pico-8 play session: hold → + tap 🅾, after a click and taps of 🅾, ❎, 🅾+❎, 🅾 in the second before t = 0

[t = 1 s] hold → ~1s, tap 🅾 ~2×
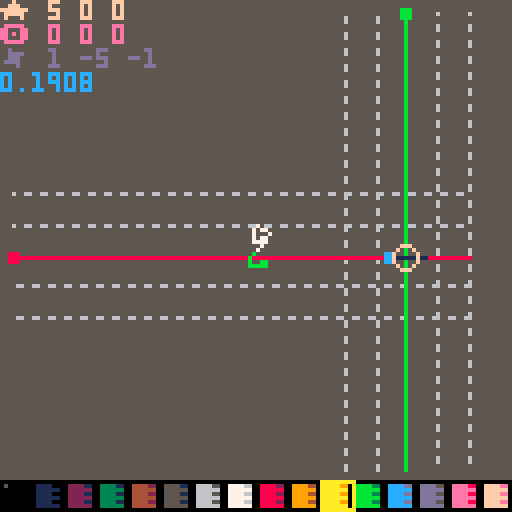
[t = 2 s] hold → ~2s, tap 🅾 ~4×
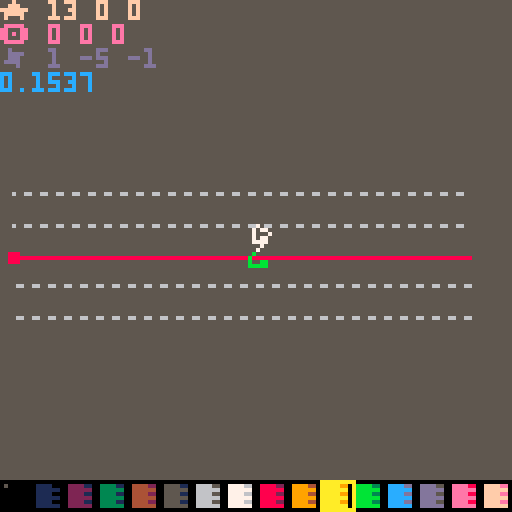
[t = 4 s] hold → ~4s, tap 🅾 ~7×
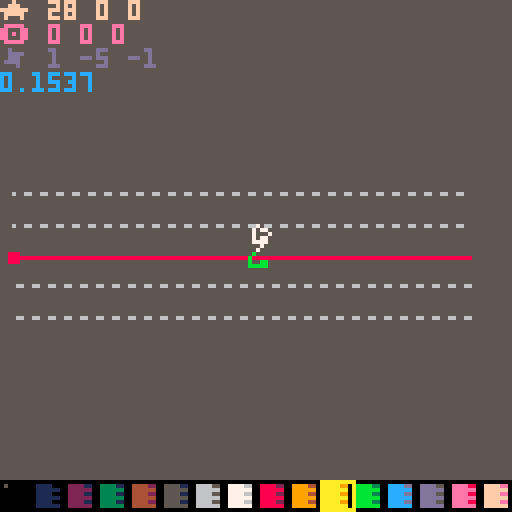
[t = 6 s] hold → ~6s, tap 🅾 ~10×
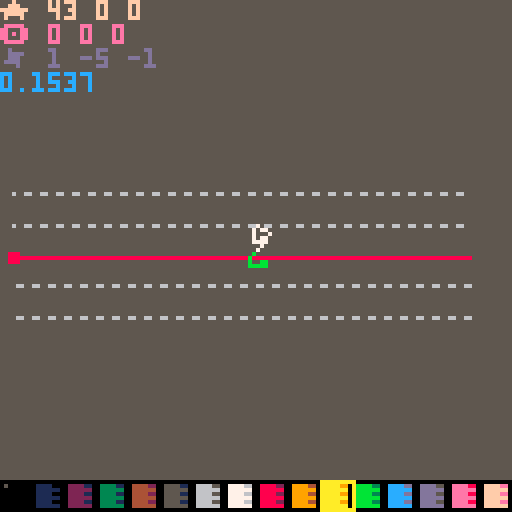

pico-8 cartridge
version 22
__lua__
--utils

function tonorm(s)
if tonum(s) then return tonum(s)
elseif s=='true' then return true
elseif s=='false' then return false
elseif s=='nil' then return nil
end
return s
end

function todeg(p)
return tonum('0x'..p)
end
function tohex(p,n)
local x,y=''
p=tonum(p)
repeat
y=band(p,0xf)
x=sub('0123456789abcdef',y+1,y+1)..x
p=lshr(p-y,4)
until p==0
return join(tablefill(0,(n or 0)-#x),'')..x
end
function pack(h,l,b)
return bor(shl(tonum(h),b),tonum(l))
end
function unpack(v)
return {lshr(band(v,0xff00),8),band(v,0xff)}
end

function replace(s,f,r)
local a=''
while #s>0 do
local t=sub(s,1,#f)
a=a..(t~=f and sub(s,1,1) or r or '')
s=sub(s,t==f and 1+#f or 2)
end
return a
end

function htbl(ht,ri)
local t,c,k,rt,p={},0,''

ri=ri or 0
ht=replace(ht,"\n")
while #ht>0 do
p,ht=sub(ht,1,1),sub(ht,2)
 if p=='{' or p=='=' then
  rt,ht=htbl(ht,ri+1)
  if rt then
	  if p=='=' then
	   t[k]=rt[1]
	  else
	   if #k>0 then
	    t[k]=rt
	   else
	    add(t,rt)
	   end
	  end
  end
  k=''
 elseif p=='}' or p==';' or p==')' then
  if #k>0 then
   add(t,tonorm(k))
  end
  k=''
  return t,ht
 elseif p==' ' then
  if #k>0 then add(t,tonorm(k)) end
  k=''
 else
  k=k..p
 end
end
if #k>0 then
add(t,tonorm(k))
end
return t
end


function mkrect(p)
return rectf.new(istable(p) and p or split(p))
end
rectf={}
mkrs=htbl'x y w h ex ey r p'
hovk=htbl'{x y}{x ey}{ex y}{ex ey}'
function rfmt(p)
for i,v in pairs(p) do
p[i]=tonum(v)
end
local x,y,w,h=spread(p)
return comb(mkrs,cat(p,{x+w-1,y+h-1,w/2,p}))
end
rectf.new=function(p)

local o=rfmt(p)
cat(o,{
cont=function(x,y)
if y then
return inrng(x,o.x,o.ex) and inrng(y,o.y,o.ey)
else
return o.cont(x.x,x.y) and o.cont(x.ex,x.ey)
end
end
,hover=function(r,p)
local h
for i,v in pairs(hovk) do
h=h or o.cont(r[v[1]],r[v[2]])
end
return h or p==nil and r.hover(o,true)
end

,ud=function(p,y,w,h)
if type(p)=='string' then
p,y,w,h=spread(split(p))
end
p={p or o.x,y or o.y,w or o.w,h or o.h}
cat(o,rfmt(p))
return o
end

,rs=function(col,f)
local c=o.cam
f=(f or rect)(o.x-c.x,o.y-c.y,o.ex-c.x,o.ey-c.y,col)
return o
end
,rf=function(col)
return o.rs(col,rectfill)
end
,cs=function(col,f)
(f or circ)(o.x+o.r-o.cam.x,o.y+o.r-o.cam.y,o.w/2,col)
return o
end
,cf=function(col)
return o.cs(col,circfill)
end
,cam=htbl'x=0;y=0;'
})

return o
end

function toc(v,p)
return flr(v/(p or 8))
end

function join(s,d,dd)
local a=''
for i,v in pairs(s) do
a=a..v..d
end
return sub(a,1,#a-#d)
end

function split(str,d,dd)
local a,c,s,tk={},0,'',''
if dd then str=split(str,dd) end
while #str>0 do
 if dd then
  add(a,split(str[1],d))
  del(str,str[1])
 else
  s=sub(str,1,1)
  str=sub(str,2)
  if s==(d or ' ') then
   add(a,tk)
   tk=''
  else
   tk=tk..s
  end
 end
end
add(a,tk~='' and tk or nil)
return a
end

function btd(b,n)
local d={}
n=n or 2
for i=1,#b,n do
add(d,todeg(sub(b,i,i+n-1)))
end
return d
end

function slice(r,f,t)
local v={}
for i=f,t or #r do
add(v,r[i])
end
return v
end


function cat(f,s)
for k,v in pairs(s) do
if tonum(k) then
add(f,v)
else
f[k]=v
end
end
return f
end

function comb(k,v)
local a={}
for i=1,#k do
 a[k[i]]=v[i]
end
return a
end

function tablefill(v,n,...)
local t,r={},...
if r and r>0 then
n,r=r,n
end

local p=istable(v) and #v==0
for i=0,n-1 do
t[i]=p and {} or (r and tablefill(v,...) or v)
end
return t
end

function ecxy(p,f)
p=mkrect(p)
for y=p.y,p.ey do
for x=p.x,p.ex do
f(x,y,p)
end
end
end

function outline(t,a)
local i,j,k,l=spread(split(a))
ecxy('-1 -1 3 3',function(x,y)
?t,x+i,y+j,l
end)
?t,i,j,k
end

function tmap(t,f)
for i,v in pairs(t) do
local c=f(v,i)
t[i]=c or t[i]
end
return t
end

function eachpal(f,t)
for i=1,#f-1 do
local s=istable(t) and t[i] or todeg(sub(t,i,i))
local d=s>0 and pal or palt
d(todeg(sub(f,i,i)),s)
end
end

function istable(p)
return type(p)=='table'
end

function inrng(c,l,h)
return mid(c,l,h)==c
end
function amid(c,a)
return mid(c,a,-a)
end

function bmch(b,m,l)
b=band(b,m)
return l and b~=0 or b==m
end

function spread(t,n)
n=n or 1
if t[n]~=nil then
return t[n],spread(t,n+1)
end
end

-->8
--scenes
caller,scorder={},{}
scorder.new=function(fn,d,p)
local o={}
cat(o,comb(split'nm dur prm rate',{
fn
,tonum(d)
,p
,function(d,r)
local f,t=spread(d)
r=r or o.dur
return (t-f)/r*(o.cnt%r)+f
end
}))
cat(o,htbl'cnt=0;rm=false;')
return o
end

scenes={}
scenes.new=function(key)
local o={}
cat(o,{
ps=function(fn,d,p)
return add(o.ords,scorder.new(fn,d,p))
end
,st=function(fn,d,p)
o.cl()
return o.ps(fn,d,p)
end
,rm=function(s)
s=s and o.fi(s) or not s and o.cu()
if s then
del(o.ords,s).rm=true
end
return s
end
,cl=function()
 local s={}
 while o.ords[1] do
 add(s,o.rm())
 end
 return s
end
,fi=function(key)
 for v in all(o.ords) do
  if v.nm==key or key==v then 
return v end
 end
end
,cu=function()
return o.ords[1]
end
,sh=function()
local v=o.cu()
return del(o.ords,v)
end
,us=function(s,d,p)
p=scorder.new(s,d,p)
o.ords=cat({p},o.ords)
return p
end
,tra=function()
local c=o.cu()
if c then
local n=c.cnt
c.fst,c.lst=n==0,n>=(c.dur-1)
local r=c.rm or c.nm and caller[c.nm] and caller[c.nm](c)
c.cnt=n<=32000 and n+1 or 1
if r or inrng(c.dur,1,c.cnt) then
o.rm(c)
end
end
end
})
cat(o,htbl('ords{}nm='..key..';'))

return o
end

scal={}
function mkscenes(keys)
local o=add(scal,{})
return o,tmap(istable(keys) and keys or {keys},function(v)
o[v]=scenes.new(v)
end)
end

function scenesbat(b,p)
local res={}
tmap(split(b,' ',"\n"),function(v,i)
tmap(scal,function(o,k)
 local s,m,f,d=spread(v)
 if o[s] then
 	add(res,o[s][m](f,d,p or {}))
 end
end)
end)
return res
end
-->8
dbg_str={}
isdebug=false
function dbg(str)
add(dbg_str,str)
end

function dbg_print()
dbg_each(dbg_str,0)
dbg_str={}
end

function dbg_each(tbl)
local c=0
tmap(tbl,function(str,i)
	if istable(str) then	dbg_each(str)
	else
 	?str,0,(i-1)*6,15-(c%16)
//		p=p+#(tostr(str)..'')+1
		c+=1
	end
end)
//return p
end

vdmpl={}
function vdmp(v,x)
local tstr=htbl([[
number=#;string=$;boolean=%;function=*;nil=!;
]])
tstr.table='{'
local p,s=true,''
if x==nil then x=0 color(6) cls()
else
s=join(tablefill(' ',x),'')
end
v=istable(v) and v or {v}
for i,str in pairs(v) do
	if istable(str) then
	 add(vdmpl,s..i..tstr[type(str)])
		vdmp(str,x+1)
	 add(vdmpl,s..'}')
 p=true
	else
		if p then
		add(vdmpl,s)
		end
 vdmpl[#vdmpl]=vdmpl[#vdmpl]..tstr[type(str)]..':'..tostr(str)..' '
	p=false
	end
end
if x==0 then

--?join(vdmpl,"\n")
tmap(vdmpl,function(v)
?v 
end)
stop()
end
end


-->8
--pelogen lowpoly editor
--@shiftalow/bitchunk
--ver 0.2.2
function _init()
menuitem(1,'play',function(v,i)

scenesbat[[
d st sc_d 0
k st sc_k 0
]]
end)
menuitem(2,'load',function(v,i)
scenesbat([[
d st spr_d 0
k st load_k 0
m cl
]],{t='exit form load: x',p='32 1 3 7'})
end)
menuitem(3,'save',function()
scenesbat([[
d st spr_d 0
k st save_k 0
m cl
]],{t='exit form save: x',p='32 1 13 7'})
end)
menuitem(4,'export',function(v,i)
scenesbat([[
d st spr_d 0
k st exp_k 0
m cl
]],{t='exit form export: x',p='32 1 8 7'})
end)

menuitem(5,'copy-code',function(v,i)
exportcode()
end)

btnc,btns,btrg,butrg=tablefill(0,8),{},{},{}
upsc,upscs=mkscenes(split'm k')
drsc,drscs=mkscenes(split'e d')

zoom=1
scale=1/zoom
arad=atan2(1/3,1)

vdist=4
prsp=4
xyz=htbl[[x y z]]
rada=htbl[[{1 0 0}{0 1 0}{0 0 1}]]
vfilti=1
vfiltp=htbl[[0x7 0x1 0x2 0x4]]
vfilt=vfiltp[1]
--eface=true

sizc=htbl[[15=3; 6=1; 1=0; 0=-1; 10=1;]]
kmap=htbl[[{-1 0} {1 0} {0 -1} {0 1}]]
wasd=htbl[[a d w s]]
view=mkrect[[64 64 128 128]]
viewb=mkrect[[64 64 128 128]]
rview=mkrect[[0 0 128 128]]
opos=mkrect[[0 0 0 0]]
orot=mkrect[[0 0 0 0]]
oang=mkrect[[0 0 0 0]]
oscl=mkrect[[64 64 1 1]]
lpos=mkrect[[1 -5 0 0]]
lpos.z=-1
view.z=64
viewb.z=64

plgn_load({23})
btmr=vtxs
vtxs={}

genab=htbl[[x=true;y=true;z=true;]]
gedef=htbl[[x=false;y=false;z=false;]]

rfpt={}
rfp=tmap(split('8 9 10 11 12 13 14 15'),function(i)
local f=0
ecxy('0 0 4 4',function(x,y)
f+=shl(sget(x+i%16*8,y+toc(i%16,16)*8)~=0 and 1 or 0,12-y*4+3-x)
end)
add(rfpt,f+0.8)
return f
end)

spid=0
cvtxs={}
cvtx=0
vtxs={}
vtxsb={}
vcol=10
bgcol=5
opos.z=0
oposb=cat({},opos)
orot.z=0
orotb=cat({},orot)
oang.z=0
rview.z=0
ldps=3
vtxsl=1
vtxslb=1
vtxsll=0
vtxslf=1
dblwait=0

rothlf=32
rotful=64
scsize=128

tliw=0

--ffnc=rectfill
textured=nil
txrx=16
txry=0

floor=1

mo=getmouse()
dragstart(opos,1)
dragstart(view,1)
dragstart(orot,1)
dragstart(lpos,1)


local obj={}
obj.rt=orot
obj.vt=vtxs

--clickp={}
--ecxy('-8 0 16 1',function(z)
--ecxy('-8 -8 16 16',function(x,y)
--add(clickp,{x,y,z})
--end)
--end)

cpals=0
cpalid=16
--cpalid=17
function lpal_i(i)
palx=i%16*8
paly=flr(i/16)*8
lpal=tablefill(0,16)
ecxy('0 0 2 1',function(c,r)
ecxy('0 0 4 8',function(x,y)
lpal[y+c*8]+=shl(sget(x+c*4+palx,y+paly),12-x*4)
end)
end)
end
lpal_i(cpalid)

scenesbat[[
d st def_d 0
k st edt_k 0
m st def_k 0
]]

cubr=tablefill(6,3,3,3)

tmap(htbl[[
{{0 0 0}{0 0 0}{0 0 0}}
{{0 0 0}{0 15 0}{0 0 0}}
{{0 0 0}{0 0 0}{0 0 0}}
]],function(v,z)
tmap(v,function(v,y)
tmap(v,function(v,x)
cubr[z-1][y-1][x-1]=v
end)
end)
end)

--0:1
--1:
caller={
def_d=function(o)
if not inrng(mo.x,8,120) or not inrng(mo.y,8,104) or xtzr or ytzr then
cls(lshr(lpal[bgcol],12))
clip(8,8,112,104)
rectfill(0,0,127,127,bgcol)
clip()
else
cls(bgcol)
end
local p=0

rectfill(64,64,64,64,7)
rfp,rfpt=rfpt,rfp
pal(0,lshr(lpal[bgcol],12))
textured=floor==2
objdraw({vt=btmr})
textured=false
rfpt,rfp=rfp,rfpt
pal()

local msk=0xffff
local qv=vradq({orot.x,orot.y,orot.z},1/128)
--local qv=vradq({rview.x,rview.y,rview.z,orot.x,orot.y,orot.z},1/128)
local zr=8*64+prsp
local wz=view.z+prsp
--local zr=64/wz
//(8*64+prsp)/(view.z-z+prsp)*y+view.y
--**draw glid**
fillp(0xcc33.8)
--clickp={x={},y={},z={}}

local c=genab.z and 13 or 6
if genab.x then
for i=max(opos.y-2,-8),min(opos.y+2,7) do
--local zr=(8*64+prsp)/(view.z-0+prsp)
local x=0
--local y=genab.z and zr/(view.z-opos.y+prsp) or zr/(view.z-i)
--local z=genab.z and zr/(view.z-i-opos.y+opos.z) or opos.z*8*zr
--local y=genab.z and opos.y*8*zr or i*8*zr
local y=genab.z and opos.y or i
local z=genab.z and i-opos.y+opos.z or opos.z
line3(7+x,y,z,-8+x,y,z,qv,c)
--local q,x1,y1,z1=rots(7+x,y,z,qx,qy,qz)
--local q,x2,y2,z2=rots(-8+x,y,z,qx,qy,qz)
--local z1=zr/(wz-z1)
--local z2=zr/(wz-z2)
--line(x1*z1+view.x,y1*z1+view.y,x2*z2+view.x,y2*z2+view.y,c)
end
end
if genab.y then
for i=max(opos.x-2,-8),min(opos.x+2,7) do
--local x=genab.z and opos.x*8*zr or i*8*zr
--local y=0
--local z=genab.z and (i-opos.x+opos.z)*8*zr or opos.z*8*zr
local x=genab.z and opos.x or i
local y=0
local z=genab.z and i-opos.x+opos.z or opos.z
line3(x,7+y,z,x,-8+y,z,qv,c)

--local q,x1,y1,z1=rots(x,7+y,z,qx,qy,qz)
--local q,x2,y2,z2=rots(x,-8+y,z,qx,qy,qz)
--local z1=zr/(wz-z1)
--local z2=zr/(wz-z2)
--line(x1*z1+view.x,y1*z1+view.y,x2*z2+view.x,y2*z2+view.y,c)
--line(x1+view.x,y1+view.y,x2+view.x,y2+view.y,c)
end
end
if genab.z then
local st=genab.x and opos.x or opos.y
for i=max(st-2,-8),min(st+2,7) do
--local x=genab.x and i*8*zr or opos.x*8*zr
--local y=genab.y and i*8*zr or opos.y*8*zr
--local z=genab.x and 0 or 0
local x=genab.x and i or opos.x
local y=genab.y and i or opos.y
local z=genab.x and 0 or 0
--local q,x1,y1,z1=rots(x,y,7+z,qx,qy,qz)
--local q,x2,y2,z2=rots(x,y,-8+z,qx,qy,qz)
--local z1=zr/(wz-z1)
--local z2=zr/(wz-z2)
--line(x1*z1+view.x,y1*z1+view.y,x2*z2+view.x,y2*z2+view.y,c)
line3(x,y,7+z,x,y,-8+z,qv,c)
end
end

fillp(not genab.x and msk)
--local q,x1,y1,z1=rots(56*zr,opos.y*8*zr,opos.z*8*zr,qx,qy,qz)
--local q,x2,y2,z2=rots(-64*zr,opos.y*8*zr,opos.z*8*zr,qx,qy,qz)
--line(x1+view.x,y1+view.y,x2+view.x,y2+view.y,0x28)
local l1={line3(7,opos.y,opos.z,-8,opos.y,opos.z,qv,0x28)}
--rectfill(x2-1,y2-1,x2+1,y2+1,0x28)

--local q,x1,y1,z=rots(opos.x*8*zr,56*zr,opos.z*8*zr,qx,qy,qz)
--local q,x2,y2,z=rots(opos.x*8*zr,-64*zr,opos.z*8*zr,qx,qy,qz)
fillp(not genab.y and msk)
--line(x1+view.x,y1+view.y,x2+view.x,y2+view.y,0x3b)
local l2={line3(opos.x,7,opos.z,opos.x,-8,opos.z,qv,0x3b)}
--rectfill(x2-1,y2-1,x2+1,y2+1,0x3b)

fillp(not genab.z and msk)
--local q,x1,y1,z=rots(opos.x*8*zr,opos.y*8*zr,56*zr,qx,qy,qz)
--local q,x2,y2,z=rots(opos.x*8*zr,opos.y*8*zr,-64*zr,qx,qy,qz)
--line(x1+view.x,y1+view.y,x2+view.x,y2+view.y,0x1c)
local l3={line3(opos.x,opos.y,7,opos.x,opos.y,-8,qv,0x1c)}
--rectfill(x2-1,y2-1,x2+1,y2+1,0x1c)
fillp()


fillp()
--local q,x1,y1,z1=rots(lpos.x*zr,lpos.y*zr,lpos.z*zr,qx,qy,qz)
--local q,x1,y1,z1=vrolq({0,-lpos.x/8,-lpos.y/8,-lpos.z/8},qv)
local x1,y1,z1=lpos.x+64,lpos.y+64,lpos.z

--**line draw mode*
local vs,vt=objdraw({vt=vtxs})
local vs=bmch(vfilt,1) and cat({{x1,y1,z1,7},l1,l2,l3},vs) or {}
--local vt=cat({{lpos.x,lpos.y,lpos.z,7},l1,l2,l3},objdraw(obj))
--quicksort(vt,1,#vt)
cvtxs={}
cvtx=0

tmap(vs,function(v,i)
--local pfnc=inrng(v.i,vtxsl,vtxslf) and circfill or circ

--v[1]=v[1]*8*zr+view.x
--v[2]=v[2]*8*zr+view.y
--if inrng(v.i,vtxsl,vtxslf)  then

local z1=zr/(view.z-v[3]+prsp)
local x1,y1=v[1]*z1+view.x,v[2]*z1+view.y
if v.i then
--**vertex draw**
--if inrng(mo.x,v[1]-2,v[1]+2) and inrng(mo.y,v[2]-2,v[2]+2) then
if inrng(mo.x,x1-2,x1+2) and inrng(mo.y,y1-2,y1+2) then
cvtx=v.i
spid=5
end

fillp()
add(cvtxs,v)
if inrng(v.i,vtxsl,vtxsl+vtxsll) then
circfill(x1,y1,2,v.i==vtxsl and v[4] or 11)
end
if v.i==#vtxs and #vtxs>1 then
local p=vt[v.i-1]
local z2=zr/(view.z-p[3]+prsp)
line(x1,y1,p[1]*z2+view.x,p[2]*z2+view.y,
(v.i<3 or v.i%2==0) and 11 or 12)
end
circ(x1,y1,2,v.t and 12 or v[4])

elseif v[4]==7 then
fillp(0xebeb.8)
line(v[1],v[2],64,64,0x7)
--line(x1,y1,64,64,0x7)
--spr(4,x1-3,y1-3)
--sspr(32,0,8,8,x1-3,y1-3,z1,z1)
sspr(32,0,8,8,v[1]-3,v[2]-3,z1,z1)
fillp()
else
rectfill(v[1]-1,v[2]-1,v[1]+1,v[2]+1,v[4])

end
--pre=v
end)

v=cubr
pfnc=circ
--local q,x1,y1,z1=vrolq({lpos.x/8,lpos.y/8,lpos.z/8},qx,qy,qz)
--local z1=zr/(view.z-z1+prsp)
--spr(4,x1*z1+view.x-3,y1*z1+view.y-3)

local q,vx,vy,vz=vrolq({0,opos.x,opos.y,opos.z},qv)
local z1=zr/(view.z-vz+prsp)
circ(vx*z1+view.x,vy*z1+view.y,3,15)
rectfill(0,120,127,127,0)
for x=0,15 do
fillp()
rectfill(1+x*8,121,4+x*8,126,lshr(lpal[x],8))
fillp(0x0f0f)
rectfill(5+x*8,121,6+x*8,126,lshr(lpal[x],8))
end
fillp()
pset(1,121,5)
pal(7,vcol)
rect(vcol*8,120,vcol*8+8,127,lpal[vcol])
pal()
local c=band(lpal[vcol],0xf)
eachpal('56dbc8$',(#vtxs<3 or vtxsl%2==1) and 'b0bb0'..c or '0cc0c'..c)
spr(spid,mo.x-3,mo.y-3)
local v=vtxs[vtxsl] or vtxs[vtxsl-1]
if v then
outline(v.i,join({mo.x,mo.y+5,5,7},' '))
end
pal()

--dbgs
dbg('★ '..join({opos.x,opos.y,opos.z},' '))
dbg('🅾️ '..join({flr(orot.x),flr(orot.y),flr(orot.z)},' '))
--dbg(join({orotb.x,orotb.y,orotb.z},' '))
--dbg(join({view.x,view.y,view.z},' '))
--dbg(join({dragst.x,dragst.y,dragst.z},' '))
--dbg(join({rview.x,rview.y,rview.z},' '))
dbg('✽ '..join({lpos.x,lpos.y,lpos.z},' '))
--dbg('o:'..join({orot.x,orot.y,orot.z},' '))
--dbg(stat(1))


end
,edt_k=function(o)
cat(genab,gedef)
local x,y
=cos(orot.y%rothlf/rothlf)>0
,cos(orot.x%rothlf/rothlf)>0
--=inrng(sgn(orot.x)*orot.x%64,-16,16)
--,inrng(sgn(orot.y)*orot.y%64,-16,16)
genab.x=x and 1 or not y and -1
genab.y=y or not x and y
genab.z=not(genab.y and genab.x)
if keystate.x or keystate.c or keystate.z then
genab.x=keystate.x
genab.y=keystate.c
genab.z=keystate.z
end

--if mo.lut then
----**pick vertex**
--tmap(cvtxs,function(v)
--if inrng(mo.x,v[1]-1,v[1]+1) and inrng(mo.y,v[2]-1,v[2]+1) then
--vtxsl,vtxslb=v.i,vtxsl
--end
--end)
--end

if mo.lt then
dragstart(opos)
chold=true
elseif mo.lut then
chold=false
if vtxs[cvtx] and mo.x==mo.sx and mo.y==mo.sy then
cat(opos,comb(xyz,vtxs[cvtx]))
--vtxsl,vtxslb=cvtx,vtxsl
end
end

if keytrg.… then
--**undo pointer**
vtxsl,vtxslb=vtxslb,vtxsl
end
if mo.r and mo.lt and #vtxs>0 then
if keystate[' '] then

for i,v in pairs(vtxs) do
if vtxsl~=v.i and opos.x==v[1] and opos.y==v[2] and opos.z==v[3] then
vtxsl,vtxslb=v.i,vtxsl
break
--add(m,v.i)
end
end
else
local v=vtxs[min(vtxsl,#vtxs)]
opos.z=v[3]
opos.ud(v[1],v[2])
--vtxslb=vtxsl
vtxsl,vtxslb=#vtxs+1,vtxsl
vtxsll=0
end
end
--dbg(opos.sty)
if mo.r and mo.lt then
cat(orot,orotb)
end
if mo.l and mo.rt then
--**cancel cursor drag**
cat(opos,oposb)
chold=false
end

if not mo.r and mo.l and chold then
--**change edit color**
if mo.y>120 then
vcol=flr(min(mo.x/8,15))
chold=false
return
end

--**drag cursor**
if not keystate[' '] and mo.l then
scale=8
local p=tmap({dragdist(opos,orot)},function(v)
return mid(-8,7,flr(v))
end)

--local p={dragdist(opos,orot)}
--tmap(xyz,function(v,i)
----local s=sgn(cos(orot[v]/128))
--s=genab[v] and del(p,p[1])+0.5 or opos[v]
----s=genab[v] and del(p,p[1])+0.5 or opos[v]
--opos[v]=mid(-8,7,flr(s))
--p=cat({},p)
--end)

opos.ud(genab.x and p[1] or opos.x,genab.y and p[2] or opos.y).z
=genab.z and (genab.y and p[3] or p[4]) or opos.z
scale=1

if opos.x+opos.y+opos.z~=oposb.x+oposb.y+oposb.z then
dblwait=12
end

end
end

if keytrg.█ then
--**select all vtx**
if vtxsl==#vtxs then
vtxsl,vtxslb=#vtxs+1,vtxsl
vtxsll=0
else
vtxsl,vtxslb=max(1,#vtxs),vtxsl
vtxsll=-max(#vtxs,1)+1
local v=vtxs[vtxsl]
if v then
opos.ud(v[1],v[2]).z=v[3]
end
end
end
--dbg(vtxsll)
if mo.r and keytrg['2'] or keytrg['"'] then
--** prev vtx **
		vtxsll=mid(vtxsll-1,#vtxs-vtxsl,-vtxsl)
 	vtxsl=mid(vtxsl,1,#vtxs)
elseif keytrg['2'] then
		vtxsl=max(vtxsl-1,1)
		vtxsll=0
end
if mo.r and keytrg['1'] or keytrg['!'] then
--** next vtx **
	vtxsll=mid(vtxsll+1,-vtxsl,#vtxs-vtxsl)
	vtxsl=mid(vtxsl,1,#vtxs)
--	vdmp({vtxsll,vtxsl})
elseif keytrg['1'] then
		vtxsl=min(vtxsl+1,#vtxs+1)
	 vtxsll=0
end

if mo.ldb then
--	local v={flr(opos.x),flr(opos.y),flr(opos.z),vcol}
 vtxsb={}
	tmap(vtxs,function(v)
	add(vtxsb,cat({},v))
	end)
	
	if keystate.x then
		tmap(vtxs,function(v)
		v[2],v[3]=-v[3],v[2]
		end)
		return
	elseif keystate.c then
		tmap(vtxs,function(v)
		v[1],v[3]=-v[3],v[1]
		end)
		return
	elseif keystate.z then
		tmap(vtxs,function(v)
		v[1],v[2]=-v[2],v[1]
		end)
		return
	end
	
	local v={flr(opos.x),flr(opos.y),flr(opos.z),vcol}
	if keystate[' '] then
	vtxs=tmap(cat(cat(slice(vtxs,1,vtxsl),{v}),slice(vtxs,vtxsl+1)),function(v,i)
	v.i=i
--	v.p=vtxs[v.i-1]
	end)
	vtxsl+=1
	

	elseif vtxsll~=0 or vtxsl<=#vtxs then
	 local st=max(1,min(vtxsl+vtxsll,vtxsl))
	 local en=min(#vtxs,max(vtxsl+vtxsll,vtxsl))
		local ismv=v[1]~=vtxs[en][1] or v[2]~=vtxs[en][2] or v[3]~=vtxs[en][3]
		for i=st,en do
		ecxy('1 0 3 1',function(a)
		vtxs[i][a]+=v[a]-vtxs[en][a]
		end)
		vtxs[i][4]=ismv and vtxs[i][4] or vcol
		end
--		stop()
 
	else
	add(vtxs,v)

	v.i=#vtxs
--	v.p=vtxs[v.i-1]
	if v.i>1 then
end
	vtxsl,vtxslb=#vtxs+1,vtxsl
	vtxslf=vtxsl
	end
end
if mo.rdb then
vtxsb={}
tmap(vtxs,function(v)
add(vtxsb,cat({},v))
end)

	if keystate[' '] then
	vtxs[vtxsl]=nil
	vtxsl=max(1,vtxsl-1)
	else
	del(vtxs,vtxs[vtxsl<#vtxs+1 and vtxsl or #vtxs])
	vtxs=cat({},vtxs)
	vtxsl,vtxslb=#vtxs+1,vtxsl
	vtxsll=0
	end
	tmap(vtxs,function(v,i)
	v.i=i
--	v.p=vtxs[v.i-1]
	end)
end
if mo.mdb then
cpals=(cpals+1)%3
--cpalid=cpalid==16 and 17 or 16
lpal_i(cpalid+cpals)
end

end
,def_k=function(o)
--input key as view control
oscl.w=1
oscl.h=1
--if o.fst then
--end

if keystate['9'] then
tliw+=0.01
elseif keystate['0'] then
tliw-=0.01
end

if not keystate.█ then
tmap(kmap,function(v,i)
if btnp(i-1) then
opos.x+=kmap[i][1]
opos.y+=kmap[i][2]
end
end)
opos.z-=(keytrg['['] and 1 or keytrg[']'] and -1 or 0)

end

spid=0

if mo.lt then
dragstart(view)
chold=true
elseif mo.lut then
chold=false
--**[cancel] drag cursor**
cat(oposb,opos)

end


--if mo.lt then
--dragstart(opos)
--dragstart(view)
--chold=true
--elseif mo.lut then
--chold=false
--end

if keystate[' '] and mo.l then
--**drag view**
--sss+=1.01
--spid=1
--local x,y=dragrot(view,{x=0,y=0,z=0})
local x,y=dragdist(view,{x=0,y=0,z=0})
view.ud(x,y)
else
--opos cursor control
end
dblwait=max(0,dblwait-1)

--local xr,yr=not inrng(mo.x,8,120),not inrng(mo.y,8,104)
--xtzr=(xtzr and not yr) or xr
--ytzr=(ytzr and not yr) or yr

if mo.rt then
xtzr,ytzr=not inrng(mo.x,8,120),not inrng(mo.y,8,104)
chold=true
cat(viewb,view)
if mo.y>120 then
bgcol=flr(min(mo.x/8,15))
chold=false
return
end

elseif mo.rut then
cat(orotb,orot)
end

if mo.r and chold then

--**rotate view**
spid=2
dragstart(orot)
dragstart(rview)
local y,x,zy,zx=dragrot(orot,{x=0,y=0,z=0})
--local x,y,zx,zy=dragrot(orot,{x=0,y=0,z=0})
--z=orot.z
local z=orot.z
if ytzr then
spid=3
z=zy
y=orot.y
end
if xtzr then
spid=3
z=zx
x=orot.x
end

if keystate[' '] then
--**rot z and fix rot x-y **
local zr=64/view.z
--local qv=vradq({opos.x*8,opos.y*8,opos.z*8},1/rotful)
--local q,x1,y1,z1=vrolq({0,view.x-64,view.y-64,view.z-64},qv)
local x,y=dragrot(rview,{x=0,y=0,z=0})

--lpos.ud(x,y)
rview.ud(x,y)


end
--**rot view with one axis 
if keystate.x then
x,y,z=y,orot.y,orot.z
end
if keystate.c then
x,y,z=orot.x,y,orot.z
end
if keystate.z then
x,y,z=orot.x,orot.y,x+y
end

if mo.l then

elseif not keystate[' '] then
orot.z=z
orot.ud(x,y)
end



--orot.ud(inrng(x,128,-128) and x or -sgn(x)*128
--,inrng(y,128,-128) and y or -sgn(y)*128)

--end
else
ytzr=false
xtzr=false
end

if mo.mt then
vcol=vtxs[vtxsl] and vtxs[vtxsl][4] or vcol
dragstart(lpos)
end

if mo.m then
local x,y=dragdist(lpos,{x=0,y=0,z=0})
if keystate[' '] then
lpos.z-=mo.w*2
lpos.z=x+y
else
lpos.ud(x,y)
end
end

if not mo.m then
if keystate[' '] then
spid=1

--mo.ldb=false
--mo.rdb=false
--dbg(mo.ldb)
view.z-=mo.w*4
else
--vcol=(vcol+16+mo.w)%16
opos.z=mid(opos.z+amid(mo.w,1),-8,7)
--orot.z-=mo.w*2
end
end

if keystate['0'] then
chold=false
if mo.r then

orot.ud(0,0).z=0
rview.ud(0,0).z=0
elseif mo.l then
opos.ud(0,0).z=0
oposb.ud(0,0).z=0
elseif keystate[' '] then
view.ud(64,64).z=64
elseif mo.m then
lpos.ud(1,-5).z=-1
else
end
end

if keytrg.▥ then
vtxs,vtxsb=vtxsb,vtxs
end

if keytrg["\t"] then
vfilt=vfiltp[vfilti]
vfilti=vfilti%#vfiltp+1
--eface=not eface
end

--obj.rt=orot
--obj.vt=vtxs

end
,sc_d=function(o)
cls(bgcol)
orot.y+=0.5
objdraw({vt=vtxs})
end
,sc_k=function(o)
if o.fst then
oscl.w=1
oscl.h=1
end

oscl.w=1+(mo.x-mo.sx)/128*8
oscl.h=1+(mo.y-mo.sy)/128*8

if not keystate.█ then
tmap(kmap,function(v,i)
if btn(i-1) or btn(i-1,1) then
view.x-=kmap[i][1]
view.y-=kmap[i][2]
end
end)
end
if keystate.x then
scenesbat[[
d st def_d 0
k st edt_k 0
]]
return 1
end
end
,spr_d=function(o)
cls()
spr(0,0,0,16,16)
if keystate.z then
rectfill(0,0,127,7,1)
end
outline(o.prm.t,o.prm.p)
fillp(0xcc33)
local r=o.prm.ra or o.prm.r or {}
tmap(r.x and {r} or r,function(r,i)
r.rs(0x16)
outline(i,r.x..' '..r.y..' 0 7')
end)
fillp()
if(o.prm.cr)o.prm.cr.rs(7)

end
,exp_k=function(o)
if o.fst then
keytrg["\r"]=false
o.prm.ra={}
end
local i=mo.lt and #o.prm.ra+1 or #o.prm.ra
local c,s=selcell(o.prm)
o.prm.ra[i]=s or o.prm.ra[i]
del(o.prm.ra,mo.rt and o.prm.ra[#o.prm.ra])
--o.prm.r=mo.rt and {} or o.prm.r
--o.prm.cr=c or o.prm.cr

if keytrg.z then
local objs={}
tmap(o.prm.ra or {},function(r)
local ids={}
ecxy({toc(r.x),toc(r.y),toc(r.w),toc(r.h)},function(x,y)
add(ids,x+y*16)
end)
local g='--'..getgfx(r)
add(objs,g.."\n{"..join(ids,',')..'}')
end)
local u=[[
function _update()
cls()
plgn_render(1,{64,64,64},{time()*4,time()*4,time()*4},{1,1,1})
end
]]
printh("plgn_load({\n"..join(objs,",\n").."\n})\n"..u,'@clip')
--o.prm.r={}
end

if keystate.x then
scenesbat[[
d st def_d 0
k st edt_k 0
m st def_k 0
]]
return 1
end
end
,save_k=function(o)
if o.fst then
keytrg["\r"]=false
end
--local r=o.prm.cr

local c,s=selcell(o.prm)
--o.prm.r=s or o.prm.r
--o.prm.cr=c or o.prm.cr

if o.prm.r then
if keytrg["\r"] or keytrg.z then
poke(0x5f30,1)
local st=0x40*32
local ids={}
--local r=o.prm.r
local r=o.prm.r
ecxy({toc(r.x),toc(r.y),toc(r.w),toc(r.h)},function(x,y)
add(ids,x+y*16)
end)

local sec,seci=0,1
tmap(vtxs,function(v,i)
if ids[1] then
poke2
(ids[1]%16*4+toc(ids[1],16)*8*0x40
+(i-1)%2*2+toc((i-1)%16,2)*0x40
,bor((v[1]+8)+(v[2]+8)*16+(v[3]+8)*256,shl(v[4],12))
)
sec+=1
if sec==16 then
ids=slice(ids,2)
sec=0
end
end
end)
cstore(0,0,0x2000)

end
end
if keystate.x then
scenesbat[[
d st def_d 0
k st edt_k 0
m st def_k 0
]]
return 1
end
end
,load_k=function(o)
if o.fst then
--keytrg["\r"]=false
end
local c,s=selcell(o.prm)
--o.prm.r=s or o.prm.r
--o.prm.cr=c or o.prm.cr
if o.prm.r then
if keytrg["\r"] or keytrg.z then
poke(0x5f30,1)
local ids={}
local r=o.prm.r
r.ud(toc(r.x),toc(r.y),toc(r.w),toc(r.h))

ecxy({r.x,r.y,r.w,r.h},function(x,y)
add(ids,x+y*16)
end)


plgn_load(ids)
scenesbat[[
d st def_d 0
k st edt_k 0
m st def_k 0
]]
return 1
end
end
if keystate.x then
scenesbat[[
d st def_d 0
k st edt_k 0
m st def_k 0
]]
return 1
end
end
}


end
function _update60()
tmap(btnc,function(v,i)
btns[i]=btn(i)
v=btn(i) and v+1 or 0
butrg[i]=v<btnc[i]
btnc[i]=v
btrg[i]=v==1
end)
tl,tr,tu,td,tz,tx,te=spread(btrg,0)
mo=getmouse()
updatekey()
--presskey=getkey()
--panholdck()
--dbg(panhold[' '])

tmap(upscs,function(v)
upsc[v].tra()
end)
end
function _draw()
tmap(drscs,function(v)
drsc[v].tra()
end)
dbg(stat(1))
isdebug=true

dbg_print()
end

-->8
--control
mousestate,mousebtns,moky=spread(htbl([[
{l=0;r=0;m=0;stx=0;sty=0;x=0;y=0;lh=0;rh=0;mh=0;}
{m r l}
{x y l r m w sx sy lh rh mh}
]]))

poke(0x5f2d,1)
function getmouse()
local mb=stat(34)
local mst=mousestate
local mo=comb(moky,
{stat(32)
,stat(33)
,band(mb,1)>0
,band(mb,2)>0
,band(mb,4)>0
,stat(36)
,mst.stx
,mst.sty
,mst.hl
,mst.hr
,mst.hm
})

function ambtn()
return mo.lt or mo.rt or mo.mt
end

tmap(mousebtns,function(k)
local ut,t,h=k..'ut',k..'t',k..'h'
if mo[k] then 
mst[k]+=1
mo[ut]=false
else
mo[ut]=mst[k]>0
mst[k]=0
end
mo[t]=mst[k]==1

mo[k..'db']=mo[t] and mst[h]>0
mst[h]=max(0,mst[h]-1)
if mo[t] then
mst[h]=mo[k..'db'] and 0 or 12
end

end)

if ambtn() then
mst.stx,mst.sty=mo.x,mo.y
end

mo.sx,mo.sy=mst.stx,mst.sty

mo.mv=(mo.x~=mst.x) or (mo.y~=mst.y)
mst.x,mst.y=mo.x,mo.y

return mo
end
dragst=htbl[[x=0;y=0;z=0;]]
function dragstart(vw,f)
if ambtn() or f then
vw.stx,vw.sty,vw.stz=vw.x,vw.y,vw.z
--local qv=vradq({orot.x,orot.y,orot.z},1/rotful)
--vw.stq,vw.stx,vw.sty,vw.stz=vrolq({0,vw.x,vw.y,vw.z},qv)
end
end

function dragrot(vw,rv)
--local qx,qy,qz=vradq({x=rv.x,y=rv.y,z=rv.z},1/rotful,rx,ry,rz)
local qv=vradq({rv.x,rv.y,rv.z},1/rotful)
local x,y,zx,zy=mo.x-mo.sx,mo.y-mo.sy,mo.x-mo.sx,mo.y-mo.sy
local q,x,y,zx=vrolq({0,x,y,zx},qv)
return
-- x/scsize*rotful+dragst.y
--,y/scsize*rotful+dragst.x
--,zx/scsize*rotful+dragst.z
--,zy/scsize*rotful+dragst.z
 x/scsize*rotful+vw.sty
,y/scsize*rotful+vw.stx
,zx/scsize*rotful+vw.stz
,zy/scsize*rotful+vw.stz
end

function dragdist(vw,rv)

local qv=vradq({rv.x,rv.y,rv.z},1/scsize)
local x,y,zx,zy=mo.x-mo.sx,mo.y-mo.sy
,mo.x-mo.sx
,mo.y-mo.sy
--,genab.y and mo.x-mo.sx or 0
--,genab.x and mo.y-mo.sy or 0
--local q,x,y,zx=vrolq({0,x,y,zx},qv)
--local q,x,y,zx=vrolq({0,genab.x and x or zx,genab.y and y or zy,zx},qv)

return
 x/scale+vw.stx
,y/scale+vw.sty

-- x/scale+(genab.x and vw.stx or vw.stz)
--,y/scale+(genab.y and vw.sty or vw.stz)
,zx/scale+vw.stz
,zy/scale+vw.stz

-- x/scale*rvrsa('x')+(genab.x and vw.stx or vw.stz)
--,y/scale*rvrsa('y')+(genab.y and vw.sty or vw.stz)
end
function rvrsa(a)
return sgn((a=='y' and cos or sin)((orot[a]-16)/scsize))
end

--btnstat={}
function statkeys()
local k={}
local i=0
while stat(30) do
k[stat(31)..'']=true
i+=1
end
return k
end


function updatekey()
--btnstat=statkeys()
local s=tmap(statkeys(),function(v,i)
presskey[i]=v
end)
--tmap(cat(presskey,btnstat),function(v,i)
tmap(presskey,function(v,i)
--local s=statkeys()
--tmap(s,function(v,i)
--presskey[i]=v
keytrg[i]=s[i]
panholdck(s,i)
end)
end
function getkey()
return presskey
end

presskey=''
presskey={}
panhold=0
panhold={}
keystate={}
keytrg={}


function panholdck(s,k)
k=k or ''
panhold[k]=panhold[k] or 0
panhold[k]+=min(1,panhold[k])

if s[k] then
--if s[k] then
 keystate[k]=true
 panhold[k]=panhold[k]>1 and 28 or 1
elseif panhold[k]>31 then
 keystate[k]=false
 panhold[k]=0
end
--dbg(panhold[k])
end

function selcell(prm)
--mx=17
local cr,sr=mkrect'0 0 8 8'
cr.ud(toc(mo.x)*8,toc(mo.y)*8)
if mo.l then
local x,y=toc(mo.sx)*8,toc(mo.sy)*8
local reqn=toc(mx or 32767,16)+1
local w,h
=max(8,toc(mo.x+8)*8-x)
,max(8,toc(mo.y+8)*8-y)
--dbg(toc(reqn*8,h+8)*8)
--dbg(reqn)
--o.prm.r.ud(r.x,r.y
sr=mkrect'0 0 0 0'.ud(x,y
--w h*w
,mid(8,w,toc(reqn*8,h)*8)
,mid(8,h,toc(reqn*8,w)*8))
--,mid(8,w,toc(reqn,toc(h+8))*8)
--,mid(8,h,toc(reqn,toc(w+8))*8))
end

prm.r=sr or prm.r
prm.cr=cr or prm.cr

return cr,sr
end
-->8
--draw code

function line3(x1,y1,z1,x2,y2,z2,qv,c,f)
local q,x1,y1,z1=vrolq({0,x1,y1,z1},qv)
local q,x2,y2,z2=vrolq({0,x2,y2,z2},qv)
local zr=64*8+prsp
local z1=zr/(view.z-z1+prsp)
local z2=zr/(view.z-z2+prsp)
local x1,y1,x2,y2=x1*z1+view.x,y1*z1+view.y,x2*z2+view.x,y2*z2+view.y
if bmch(vfilt,2) then
f=f or line
f(x1,y1,x2,y2,c)
--return x1,y1,z1,x2,y2,z2
end
return x2,y2,z2,c
end

--todo apply to globalview localview
function vradq(v,s)
--return {radq(1*s,{rview.x*s,rview.y*s,rview.z*s})}
--return tmap(cat(v,{rview.x,rview.y,rview.z}),function(a,i)
return tmap(v,function(a,i)
i=(i-1)%3+1
return radq(a*s,normalize(rada[i],1))
end)

end

function vrolq(v,q)
--local rx,ry,rz=vradq(orotb,1/128)
local v1,v2,v3,v4=v[1],v[2],v[3],v[4]
for i,r in pairs(q) do
v1,v2,v3,v4=rolq(r[1],r[2],r[3],r[4],v1,v2,v3,v4)
end
return v1,v2,v3,v4
end

function getgfx(r)
local p=''
ecxy({r.x,r.y,r.w,r.h},function(x,y)
p=p..tohex(sget(x,y))
end)
return "[gfx]"..join({tohex(r.w,2),tohex(r.h,2),p},'').."[/gfx]"
end

function plgn_load(ids)
local ts={}
tmap(ids,function(v,i)
local l,t=v%16*8,toc(v,16)*8
ecxy('0 0 2 8',function(x,y)
if peek2(l/2+(t+y)*0x40+x*2)~=0 then
x=x*4+l
y+=t
add(ts,{
sget(x,y)-8
,sget(x+1,y)-8
,sget(x+2,y)-8
,sget(x+3,y)
,i=#ts+1
--,p=ts[#ts]
})
else
end
end)
end)
vtxs=#ts>0 and ts or vtxs
end

function exportcode()
printh([[
--generated by pelogen
--@shiftalow/bitchunk

--**color palette for light**--
]]..getgfx(mkrect({palx,paly,8,8}))..
[[

--**cut & paste to sprite sheet**--
cpalid=--sprite id as a color palette

]]
..[[rfp={]]..join(tmap(rfp,function(v)return '0x'..tohex(v)end),',')..[[}
function plgn_load(r)
lpos=normalize(1,-5,-1,1)
vtxs={}
prspx=4
prspy=4
prspz=4
culr=1
rothlf=32
rotful=64
palx=cpalid%16*8
paly=flr(cpalid/16)*8
--xyz=split('x y z')
rada={{0,1,0},{1,0,0},{0,0,1}}
lpal={0,0,0,0,0,0,0,0,0,0,0,0,0,0,0}
lpal[0]=0
for c=0,1 do
for y=0,7 do
for x=0,3 do
lpal[y+c*8]+=shl(sget(x+c*4+palx,y+paly),12-x*4)
end
end
end
cls()
objl={}
for i,ids in pairs(r) do
local ts={}
for i,v in pairs(ids) do
local l,t=v%16*8,flr(v/16)*8
for y=0,7 do
y+=t
for x=0,1 do
if peek2(l/2+(y)*0x40+x*2)~=0 then
x=x*4+l
add(ts,{
sget(x,y)-8
,sget(x+1,y)-8
,sget(x+2,y)-8
,sget(x+3,y)
,i=#ts+1
})
end
end
end
end
objl[i]=ts
end
return objl
end

--quaternion
function radq(r,v)
local s=sin(r/2)
return {cos(r/2),v[1]*s,v[2]*s,v[3]*s}
end

function qprd(r1,r2,r3,r4,q1,q2,q3,q4)
return
 q1*r1-q2*r2-q3*r3-q4*r4
,q1*r2+q2*r1+q3*r4-q4*r3
,q1*r3+q3*r1+q4*r2-q2*r4
,q1*r4+q4*r1+q2*r3-q3*r2
end

function rolq(r1,r2,r3,r4,q1,q2,q3,q4)
return qprd(r1,-r2,-r3,-r4,qprd(q1,q2,q3,q4,r1,r2,r3,r4))
end

function rtfp(r)
return rfp[mid(1,8,flr(r*100)-8)]
end
function light(c,r)
local s=mid(r*3,0,3)
return band(lshr(c,flr(s)*4),0xff),rfp[mid(1,8,flr(band(s,0x.ffff)*7)+1)]
end

function dot(v1,v2)
	return v1[1]*v2[1]+v1[2]*v2[2]+v1[3]*v2[3]
end

function normalize(x,y,z)
local l=1/sqrt(x*x+y*y+z*z)
return {x*l,y*l,z*l}
end

gvtx={}
//**
//* m:int model_id
//* v:vecter pos
//* r:vectrr rot
//**/
function plgn_render(m,v,r,s)
local zr=8*64+prspx
local vt={}
local tr={}
local vs={}
local wx,wy,wz=v[1],v[2],v[3]
local r={r[1],r[2],r[3]}
local ra=1/rotful

local q={}
for i,v in pairs(r) do
add(q,radq(v*ra,rada[i]))
end
--local vs=gvtx[o.t] or {}
local vs={}

if #vs==0 then
for i,v in pairs(objl[m]) do
local v1,v2,v3,v4=0,v[1],v[2],v[3]
for i,r in pairs(q) do
v1,v2,v3,v4=rolq(r[1],r[2],r[3],r[4],v1,v2,v3,v4)
end
v={
v2*s[1]
,v3*s[2]
,v4*s[3],v[4]
,i=i
}
vt[v.i]=v
add(vs,v)
end
for i,v in pairs(vs) do
v.s=i>2 and v[3]+vs[i-1][3]+vs[i-2][3] or 0
end
quicksort(vs,1,#vs)
for i,v in pairs(vs) do
	if v.i>2 then
	local c=v[4]
	local v1,v2,v3
		if band(v.i,1)==1 then
		v1,v2,v3=vt[v.i-2],vt[v.i-1],v
		else
		v1,v2,v3=v,vt[v.i-1],vt[v.i-2]
		end
	
	local x1,y1,z1=v1[1],v1[2],v1[3]
	local x2,y2,z2=v2[1],v2[2],v2[3]
	local x3,y3,z3=v3[1],v3[2],v3[3]
	
	lpos=lpos or normalize(0,0,-64,1)
	local c,fp=light
	(lpal[c]
	,dot(
	normalize(vtopsort(v1,v2,v3))
	,lpos
	))
	
	local cull=((x2-x1)*(y3-y1)-(x3-x1)*(y2-y1)<0 and culr or bnot(culr))>0
	vs[i]={x1,y1,z1,x2,y2,z2,x3,y3,z3,c,fp,cull}
	end
end
	gvtx[m]=vs
end--not same obj

for i,v in pairs(vs) do

if v[11] and v[12] then
local z1,z2,z3
=zr/(wz-v[3]+prspx)
,zr/(wz-v[6]+prspy)
,zr/(wz-v[9]+prspz)
pelogen_tri
({v[1]*z1+wx,v[2]*z1+wy}
,{v[4]*z2+wx,v[5]*z2+wy}
,{v[7]*z3+wx,v[8]*z3+wy}
,v[10],v[11])
end
end
return vs
end

--sort
function vtopsort(v1,v2,v3)
if(v1[2]<v2[2]) v1,v2=v2,v1
if(v2[2]<v3[2]) v2,v3=v3,v2
if(v3[2]<v1[2]) v3,v1=v1,v3
return v1[1],v1[2],v1[3]
end

function quicksort(v,s,e)
local i,p
if(s>=e)return
p=s

for i=s+1,e do
if v[i].s<v[s].s then
p+=1
v[p],v[i]=v[i],v[p]
end
end
v[s],v[p]=v[p],v[s]

quicksort(v,s,p-1)
quicksort(v,p+1,e)
end

--trifill
--@shiftalow/bitchunk
function pelogen_tri(v1,v2,v3,col,fp)
color(col)
fillp(fp)
if(v1[2]>v2[2]) v1,v2=v2,v1
if(v1[2]>v3[2]) v1,v3=v3,v1
if(v2[2]>v3[2]) v3,v2=v2,v3
local l,c,r,t,m,b=v1[1],v2[1],v3[1],flr(v1[2]),flr(v2[2]),v3[2]
local i,j,k=(c-l)/(m-t),(r-l)/(b-t),(r-c)/(b-m)
r=l
for t=t,m-1 do
rectfill(l,t,r,t)
r+=j
l+=i
end
for m=m,b-1 do
rectfill(c,m,r,m)
r+=j
c+=k
end
end
]],"@clip")
end
-->8
--for 3d render

--sort	
function quicksort(v,s,e)
local i,p
if(s>=e)return
p=s
for i=s+1,e do
--if v[i][3]<v[s][3] then
if v[i].s<v[s].s then
p+=1
v[p],v[i]=v[i],v[p]
end
end
v[s],v[p]=v[p],v[s]

quicksort(v,s,p-1)
quicksort(v,p+1,e)
end

function vtopsort(v1,v2,v3)

--if(v1[2]<v2[2]) v1,v2={v2[1],v2[2],v2[3]},{v1[1],v1[2],v1[3]}return v1,v2,v3
--if(v2[2]<v3[2]) v2,v3={v3[1],v3[2],v3[3]},{v2[1],v2[2],v2[3]}return v1,v2,v3
--if(v3[2]<v1[2]) v3,v1={v1[1],v1[2],v1[3]},{v3[1],v3[2],v3[3]}return v1,v2,v3
--if(v1.s<v2.s) v1,v2=v2,v1
--if(v2.s<v3.s) v2,v3=v3,v2
--if(v3.s<v1.s) v3,v1=v3,v1
if(v1[2]<v2[2]) v1,v2=v2,v1
if(v2[2]<v3[2]) v2,v3=v3,v2
if(v3[2]<v1[2]) v3,v1=v3,v1
--dbg(v1[2])
return v1,v2,v3
end

--quaternion
function radq(r,v)
--r (rad) rotation
--with vector v as the rotation axis
local s=sin(r)
return {cos(r),v[1]*s,v[2]*s,v[3]*s}
end


function qprd(r1,r2,r3,r4,q1,q2,q3,q4)
return
 q1*r1-q2*r2-q3*r3-q4*r4
,q1*r2+q2*r1+q3*r4-q4*r3
,q1*r3+q3*r1+q4*r2-q2*r4
,q1*r4+q4*r1+q2*r3-q3*r2
end
function rolq(r1,r2,r3,r4,q1,q2,q3,q4)
return qprd(r1,-r2,-r3,-r4,qprd(q1,q2,q3,q4,r1,r2,r3,r4))
end
function rtfp(r)
return rfp[mid(1,8,flr(r*100)-8)]
end
function light(c,r)
local s=mid(r*3,0,3)
return band(lshr(c,flr(s)*4),0xff),rfp[mid(1,8,flr(band(s,0x.ffff)*7)+1)]
--local s=mid(r,0,1)
--return band(lshr(c,flr(s+1)*4),0xff),rfp[mid(1,8,flr(band(s,0x.ffff)*7)+1)]
end




function dot(v1,v2)
	return v1[1]*v2[1]+v1[2]*v2[2]+v1[3]*v2[3]
end

function cross(v1,v2)
--local ax=v1[1]
--local ay=v1[2]
--local az=v1[3]
--local bx=v2[1]
--local by=v2[2]
--local bz=v2[3]
--return ay*bz-az*by,az*bx-*bz,ax*by-ay*bx
return v1[2]*v2[3]-v1[3]*v2[2],v1[3]*v2[1]-v1[1]*v2[3],v1[1]*v2[2]-v1[2]*v2[1]
end

function normalize(v,s)
local l=s/sqrt(v[1]*v[1]+v[2]*v[2]+v[3]*v[3])
return {v[1]*l,v[2]*l,v[3]*l}
end

function cull(x1,y1,x2,y2,x3,y3,i)
return (x2-x1)*(y3-y1)-(x3-x1)*(y2-y1)<0 and i or bnot(i)
end
function objdraw(o)
--local zr=64/view.z
local zr=1
local vt={}
local tr={}
local vs={}
--local qv=vradq({orot.x,orot.y,orot.z,rview.x,rview.y,rview.z},1/128)
local qv=vradq({orot.x,orot.y,orot.z},1/128)
local vtx=o.vt
local orot=o.rt
vs=tmap(cat({},vtx),function(v,i)
local q,vx,vy,vz=vrolq({0,v[1],v[2],v[3]},qv)

v=cat({},{
vx*zr*oscl.w
,vy*zr*oscl.h
,vz*zr,v[4]
,i=i
})
vt[v.i]=v
return v
end)
tmap(vs,function(v,i)
--if #tr>2 then
--v.s=v[3]+vtx[v.i-1][3]+vtx[v.i-2][3]
v.s=i>2 and v[3]+vs[i-1][3]+vs[i-2][3] or 0
end)

quicksort(vs,1,#vs)
tmap(vs,function(v,i)
--if #tr>2 then
if v.i>2 then
local c=v[4]
tr=band(v.i,1)==1 and {vt[v.i-2],vt[v.i-1],v} or {v,vt[v.i-1],vt[v.i-2]}
--dbg(v.i..' '..v.s)

local l={lpos.x,lpos.y,lpos.z}
local c,fp=light
(lpal[c]
,cross(
normalize(tr[1],1)
--normalize(vtopsort(tr[1],tr[2],tr[3]),1)
--,cross(
--normalize(vtopsort(tr[1],tr[2],tr[3]),1)
,normalize(l,1)
))

--return (x2-x1)*(y3-y1)-(x3-x1)*(y2-y1)<0 and i or bnot(i)
if cull(tr[1][1],tr[1][2],tr[2][1],tr[2][2],tr[3][1],tr[3][2],-1)>0 then
return
end
if fp then
--zr=8*64/view.z
zr=8*64+prsp
local z1,z2,z3
=zr/(view.z-tr[1][3]+prsp)
,zr/(view.z-tr[2][3]+prsp)
,zr/(view.z-tr[3][3]+prsp)
--local z1,z2,z3=zr/tr[1][3],zr/tr[2][3],zr/tr[3][3]
--local z1,z2,z3=tr[1][3]*zr,tr[2][3]*zr,tr[3][3]*zr
--local z1,z2,z3=zr,zr,zr
if bmch(vfilt,4) then
pelogen_tri
({tr[1][1]*z1+view.x
,tr[1][2]*z1+view.y}
,{tr[2][1]*z2+view.x
,tr[2][2]*z2+view.y}
,{tr[3][1]*z3+view.x
,tr[3][2]*z3+view.y}
,c,fp)
--p01_triangle_163
--(tr[1][1]*z1+view.x
--,tr[1][2]*z1+view.y
--,tr[2][1]*z2+view.x
--,tr[2][2]*z2+view.y
--,tr[3][1]*z3+view.x
--,tr[3][2]*z3+view.y,c,fp)
else
line(tr[1][1]*z1+view.x
,tr[1][2]*z1+view.y
,tr[2][1]*z2+view.x
,tr[2][2]*z2+view.y,c)
line(tr[3][1]*z3+view.x
,tr[3][2]*z3+view.y)
line(tr[1][1]*z1+view.x
,tr[1][2]*z1+view.y)
end
--flip()
--flip()
--flip()
--flip()
--flip()
--flip()
--flip()
--flip()
--dbg(tr[1][2]*z1+view.x)
end
--dbg(join({tr[1][1],tr[2][1],tr[3][1]}, "--"))
--del(tr,tr[1])
end
end)

return vs,vt
end
-->8
--trifill

--function pelogen_sort(v1,v2,v3,v)
--if(v1[v]>v2[v]) v1,v2=v2,v1
--if(v1[v]>v3[v]) v1,v3=v3,v1
--if(v2[v]>v3[v]) v3,v2=v2,v3
--return flr(v1[1]),flr(v2[1]),v3[1],flr(v1[2]),flr(v2[2]),v3[2]
--end
----function pelogen_tri(v1,v2,v3,col,fp)
--function pelogen_tri(v1,v2,v3,col)
--color(col)
----fillp(fp)
--
----local f=textured and tline or rect
--local l,c,r,t,m,b=pelogen_sort(v1,v2,v3,2)
--if abs(r-l)>abs(b-t) then
--v1,v2,v3=l,t,0
--
--local j=(r-l)/(b-t)
--while t~=b do
--local i=(c-l)/(m-t)
--if(t<0) t,l,v1,v3=0,l-i*t,v1-j*(t-v3),m
--for t=t,min(m-1,127) do
--rectfill(l,t,v1,t)
--l+=i
--v1+=j
--end
--c,l,t,m=r,c,m,b
--end
--else
--l,c,r,t,m,b=pelogen_sort(v1,v2,v3,1)
--v1,v2,v3=l,t,0
--local j=(b-t)/(r-l)
--while l~=r do
--local i=(m-t)/(c-l)
--if(l<0) l,t,v2,v3=0,t-i*l,v2-j*(l-v3),c
--for l=l,min(c-1,127) do
--rectfill(l,t,l,v2)
--t+=i
--v2+=j
--end
--m,t,l,c=b,m,c,r
--end
--end
--end

--function pelogen_tri_178(v1,v2,v3,col)
function pelogen_tri(v1,v2,v3,col,fp)
color(col)
fillp(fp)
if(v1[2]>v2[2]) v1,v2=v2,v1
if(v1[2]>v3[2]) v1,v3=v3,v1
if(v2[2]>v3[2]) v3,v2=v2,v3
local l,c,r,t,m,b=v1[1],v2[1],v3[1],flr(v1[2]),flr(v2[2]),v3[2]

local i,j,k,r=(c-l)/(m-t),(r-l)/(b-t),(r-c)/(b-m),l

while t~=b do
if(t<0)t,l,r=0,l-i*t,v1 and r-j*t or r
for t=t,min(m-1,127) do
rectfill(l,t,r,t)
r+=j
l+=i
end
l,t,m,i,v1=c,m,b,k
end
end

--function pelogen_tri_152(v1,v2,v3,col)
--color(col)
--if(v1[2]>v2[2]) v1,v2=v2,v1
--if(v1[2]>v3[2]) v1,v3=v3,v1
--if(v2[2]>v3[2]) v3,v2=v2,v3
--local l,c,r,t,m,b=v1[1],v2[1],v3[1],flr(v1[2]),flr(v2[2]),v3[2]
--
--local i,j,k=(c-l)/(m-t),(r-l)/(b-t),(r-c)/(b-m)
--r=l
--while t~=b do
--for t=t,min(m-1,127) do
--rectfill(l,t,r,t)
--r+=j
--l+=i
--end
--l,t,m,i=c,m,b,k
--end
--end

--function pelogen_tri_172(v1,v2,v3,col)
--function pelogen_tri(v1,v2,v3,col)
--color(col)
--if(v1[2]>v2[2]) v1,v2=v2,v1
--if(v1[2]>v3[2]) v1,v3=v3,v1
--if(v2[2]>v3[2]) v3,v2=v2,v3
--local l,c,r,t,m,b=v1[1],v2[1],v3[1],flr(v1[2]),flr(v2[2]),v3[2]
--
--local j,v2,v3=(r-l)/(b-t),l,0
--
--while t~=b do
--local i=(c-l)/(m-t)
--if(t<0) t,l,v2,v3=0,l-i*t,v2-j*(t-v3),m
--for t=t,min(m-1,127) do
--rectfill(l,t,v2,t)
--l+=i
--v2+=j
--end
--c,l,t,m,i=r,c,m,b,k
--end
--end

poke(0x5f38,0)
poke(0x5f39,0)
__gfx__
00000000000000000000000000000000007000000888880000000000000000000070000000700000007000007070000007070000077700007777000077770000
00070000077777000077077000077700070777000877780000000000000000000000000007000000070000000707000070770000707700007077000077770000
00b0c0000700070007000700000700000700007088b7c88000000000000000007000000070000000707000007070000077070000770700007777000077770000
0b000c00070007000700070007070700070007008b000c8000000000000000000000000000070000070700000707000070700000777000007770000077770000
0d605d00070007000700070007000700700007008d605d8000000000000000000000000000000000000000000000000000000000000000000000000000000000
0ddddd00077777007707700000777000077707008ddddd8000000000000000000000000000000000000000000000000000000000000000000000000000000000
00000000000000000000000000000000000070008888888000000000000000000000000000000000000000000000000000000000000000000000000000000000
00000000000000000000000000000000000000000000000000000000000000000000000000000000000000000000000000000000000000000000000000000000
0000288e0000288800008888000000000000000000000000000000000f010ff10070007000700070007000707070707007070707077707777777777777777777
0112499a011149991111999900000000000000000000000000000000ff00fff00000000007000700070007000707070770777077707770777077707777777777
122d9aa712229aaa2222aaaa00000000000000000000000000000000000000007000700070007000707070707070707077077707770777077777777777777777
133b3bb713333bbb3333bbbb00000000000000000000000000000000000000000000000000070007070707070707070770707070777077707770777077777777
244fdcc72444dccc4444cccc00000000000000000000000000000000000000000070007000700070007000707070707007070707077707777777777777777777
15565dd615555ddd5555dddd00000000000000000000000000000000000000000000000007000700070007000707070770777077707770777077707777777777
56678eef56668eee6666eeee00000000000000000000000000000000000000007000700070007000707070707070707077077707770777077777777777777777
6777eff76777efff7777ffff00000000000000000000000000000000000000000000000000070007070707070707070770707070777077707770777077777777
00000000000000000000000000000000000000000000000000000000000000000000000000000000000000000000000000000000000000000000000000000000
00000000000000000000000000000000000000000000000000000000000000000000000000000000000000000000000000000000000000000000000000000000
00000000000000000000000000000000000000000000000000000000000000000000000000000000000000000000000000000000000000000000000000000000
00000000000000000000000000000000000000000000000000000000000000000000000000000000000000000000000000000000000000000000000000000000
00000000000000000000000000000000000000000000000000000000000000000000000000000000000000000000000000000000000000000000000000000000
00000000000000000000000000000000000000000000000000000000000000000000000000000000000000000000000000000000000000000000000000000000
00000000000000000000000000000000000000000000000000000000000000000000000000000000000000000000000000000000000000000000000000000000
00000000000000000000000000000000000000000000000000000000000000000000000000000000000000000000000000000000000000000000000000000000
00000000000000000000000000000000000000000000000000000000000000000000000000000000000000000000000000000000000000000000000000000000
00000000000000000000000000000000000000000000000000000000000000000000000000000000000000000000000000000000000000000000000000000000
00000000000000000000000000000000000000000000000000000000000000000000000000000000000000000000000000000000000000000000000000000000
00000000000000000000000000000000000000000000000000000000000000000000000000000000000000000000000000000000000000000000000000000000
00000000000000000000000000000000000000000000000000000000000000000000000000000000000000000000000000000000000000000000000000000000
00000000000000000000000000000000000000000000000000000000000000000000000000000000000000000000000000000000000000000000000000000000
00000000000000000000000000000000000000000000000000000000000000000000000000000000000000000000000000000000000000000000000000000000
00000000000000000000000000000000000000000000000000000000000000000000000000000000000000000000000000000000000000000000000000000000
11111111111111888811111111111111848c829c874c862c00000000c4ca44ca0000000000000000000000000000000000000000000000000000000000000000
11111111111111888811111111111111727c927d874c874c00000000ccca4cca0000000000000000000000000000000000000000000000000000000000000000
11111111111111888811111111111111848c927c896c8c6c000000004c4a44ca0000000000000000000000000000000000000000000000000000000000000000
11111111111111888811111111111111829c848c8c6c8d4c00000000444ac4ca0000000000000000000000000000000000000000000000000000000000000000
111111111199997777ffff1111111111848c848c7e6c9e6d00000000c44acc4a0000000000000000000000000000000000000000000000000000000000000000
111111111199997777ffff1111111111867c874c8c6c8d4c00000000444a4c4a0000000000000000000000000000000000000000000000000000000000000000
111111111199997777ffff1111111111874c862c8c6c8c6c000000004c4acc4a0000000000000000000000000000000000000000000000000000000000000000
111111111199997777ffff1111111111782c982d8b8c8cac00000000cccac4ca0000000000000000000000000000000000000000000000000000000000000000
111111aaaa777777777777eeee1111118cac8eac87cc87cc00000000000000000000000000000000000000000000000000000000000000000000000000000000
111111aaaa777777777777eeee1111117dcc9dcd869c848c00000000000000000000000000000000000000000000000000000000000000000000000000000000
111111aaaa777777777777eeee1111118cac8eac0000000000000000000000000000000000000000000000000000000000000000000000000000000000000000
111111aaaa777777777777eeee1111118cac8cac0000000000000000000000000000000000000000000000000000000000000000000000000000000000000000
1111111111bbbb7777dddd111111111189ac87cc0000000000000000000000000000000000000000000000000000000000000000000000000000000000000000
1111111111bbbb7777dddd111111111187cc88ec0000000000000000000000000000000000000000000000000000000000000000000000000000000000000000
1111111111bbbb7777dddd111111111176ec96ed0000000000000000000000000000000000000000000000000000000000000000000000000000000000000000
1111111111bbbb7777dddd111111111187cc88ec0000000000000000000000000000000000000000000000000000000000000000000000000000000000000000
11111111111111cccc11111111111111000000000000000000000000d8deb86e586d586d000000008f834d8300000000886b457b000000000000000000000000
11111111111111cccc111111111111110000000000000000000000008a8ec49e8a8d28de000000005e838f83000000008d8b88ab000000000000000000000000
11111111111111cccc11111111111111000000000000000000000000c49da67d00000000000000008f83cc8300000000c59b8d8b000000000000000000000000
11111111111111cccc111111111111110000000000000000000000008a8da05e0000000000000000be838f8300000000887b838b000000000000000000000000
11111111111111111111111111111111000000000000000000000000a05d845d00000000000000008f837b83000000004bbb889b000000000000000000000000
111111111111111111111111111111110000000000000000000000008a8d605e00000000000000006b83888300000000838bcb5b000000000000000000000000
11777717777117771177771111177771000000000000000000000000667d667d00000000000000006b837b8300000000888b888b000000000000000000000000
177177117711771117717711111711710000000000000000000000008a8d449e00000000000000008f83000000000000dacb384b000000000000000000000000
17777711771177111771771771777771000000000000000000000000000000000000000000000000000000000000000000000000000000000000000000000000
17711111771177111771771111771171000000000000000000000000000000000000000000000000000000000000000000000000000000000000000000000000
17711117777177771777711111777771000000000000000000000000000000000000000000000000000000000000000000000000000000000000000000000000
11111111111111111111111111111111000000000000000000000000000000000000000000000000000000000000000000000000000000000000000000000000
11116616616666111166661111666611000000000000000000000000000000000000000000000000000000000000000000000000000000000000000000000000
11111616616166111111661111616611000000000000000000000000000000000000000000000000000000000000000000000000000000000000000000000000
11111616616166111166111111616611000000000000000000000000000000000000000000000000000000000000000000000000000000000000000000000000
11111666116666166166661661666611000000000000000000000000000000000000000000000000000000000000000000000000000000000000000000000000
00000000729c848c478c287c00000000727c848c874c982c00000000eadeba6e5a6d5a6d000000008f834d8300000000886b457b000000000000000000000000
00000000929c927c267c289c00000000729c929c962c782d000000008d8ed59e8d8d1ade000000005e838f83000000008d8b88ab000000000000000000000000
00000000729c727c478c478c00000000727d927d874c874c00000000d59da87d00000000000000008f83cc8300000000c59b8d8b000000000000000000000000
00000000848c927c698c6c8c00000000848c929c896c8c6c000000008d8da15e0000000000000000be838f8300000000887b838b000000000000000000000000
00000000848c848c6c8c4d9c00000000848c848c8c6c7d4c00000000a15d865d00000000000000008f837b83000000004bbb889b000000000000000000000000
00000000768c478c6e9c6e7c00000000867c874c7e6c9e6d000000008d8d615e00000000000000006b83888300000000838bcb5b000000000000000000000000
00000000478c267c6c8c4d7c00000000874c962c8c6c9d4c00000000687d687d00000000000000006b837b8300000000888b888b000000000000000000000000
00000000269c289c4d9c6e7c00000000762c782d7d4c9e6d000000008d8d359e00000000000000008f83000000000000dacb384b000000000000000000000000
000000006c8c6c8cc78ce89c000000008c6c8c6c87cc78ec00000000000000000000000000000000000000000000000000000000000000000000000000000000
000000008b8cac8ce69ce67c000000008b8c8cac76ec96ed00000000000000000000000000000000000000000000000000000000000000000000000000000000
00000000ac8cae7cc78ce87c000000008cac9eac87cc98ec00000000000000000000000000000000000000000000000000000000000000000000000000000000
00000000ae9ccd9ce89ce67c000000007eac7dcd78ec96ed00000000000000000000000000000000000000000000000000000000000000000000000000000000
00000000ac8ccd7cc78cc78c000000008cac9dcc87cc87cc00000000000000000000000000000000000000000000000000000000000000000000000000000000
00000000ae7ccd9c968c848c000000009eac7dcd869c848c00000000000000000000000000000000000000000000000000000000000000000000000000000000
00000000ac8cac8c00000000000000008cac8cac0000000000000000000000000000000000000000000000000000000000000000000000000000000000000000
00000000a98cc78c000000000000000089ac87cc0000000000000000000000000000000000000000000000000000000000000000000000000000000000000000
000000001889f8894a19fa19000000001889f8891884f884000000000889f8890369088900000000000000000000000000000000000000000000000000000000
000000001283e2831b49eb49000000001289f2891829f829000000000289f289f369f88900000000000000000000000000000000000000000000000000000000
000000004169f1691c43ec43000000004179c1794919c91900000000f289d1890000000000000000000000000000000000000000000000000000000000000000
000000001459e4594e59fe59000000001364f3641a34fa3400000000d289a1890000000000000000000000000000000000000000000000000000000000000000
000000001443e4431d89ed89000000001884f8841884f88400000000a28982890000000000000000000000000000000000000000000000000000000000000000
000000004529f5291e83ee83000000001449f4491c49fc4900000000628961890000000000000000000000000000000000000000000000000000000000000000
000000001839e8394fa9ffa9000000004429c4294e49ce4900000000228921890000000000000000000000000000000000000000000000000000000000000000
000000001823e8231cb9ecb9000000001634f6341d64fd6400000000028902890000000000000000000000000000000000000000000000000000000000000000
000000001cc3ecc31489f489000000001884f8841884f88400000000000000000000000000000000000000000000000000000000000000000000000000000000
000000004be9fbe900000000000000001e89fe8918e9f8e900000000000000000000000000000000000000000000000000000000000000000000000000000000
0000000018d9e8d900000000000000004f99cf9947f9c7f900000000000000000000000000000000000000000000000000000000000000000000000000000000
0000000018e3e8e300000000000000001da4fda416d4f6d400000000000000000000000000000000000000000000000000000000000000000000000000000000
0000000046f9f6f900000000000000001884f8841884f88400000000000000000000000000000000000000000000000000000000000000000000000000000000
0000000015c9e5c900000000000000001cc9fcc914c9f4c900000000000000000000000000000000000000000000000000000000000000000000000000000000
0000000014c3e4c300000000000000004ce9cce942b9c2b900000000000000000000000000000000000000000000000000000000000000000000000000000000
0000000042b9f2b900000000000000001ad4fad414a4f4a400000000000000000000000000000000000000000000000000000000000000000000000000000000
0000000000000000000000000000000000000000000000000000000000000000000000000000000018830000000000006b37ab37653576050000000000000000
0000000000000000000000000000000000000000000000000000000000000000000000000000000000000000000000008887c835483658060000000000000000
000000000000000000000000000000000000000000000000000000000000000000000000000000000000000000000000a53765367a0588860000000000000000
00000000000000000000000000000000000000000000000000000000000000000000000000000000000000000000000088854837888686d60000000000000000
0000000000000000000000000000000000000000000000000000000000000000000000000000000000000000000000006b357a0586d6a3d60000000000000000
000000000000000000000000000000000000000000000000000000000000000000000000000000000000000000000000ab369a0663d886d80000000000000000
000000000000000000000000000000000000000000000000000000000000000000000000000000000000000000000000c835b80586d84cd90000000000000000
000000000000000000000000000000000000000000000000000000000000000000000000000000000000000000000000a53696064cd929d90000000000000000
00000000247328832479288300000000188318831883188300000000f883e493f883f74300000000000000000000000069d94cd9000000000000000000000000
000000002493e8831743e883000000002493f8832743f88300000000188324931883174300000000000000000000000069d969d9000000000000000000000000
00000000e493e473e743e94300000000e493e473e743e943000000002471116419411a14000000000000000000000000a9daa9da000000000000000000000000
00000000e1692479ea19294900000000f1692479fa19294900000000e479f169f949fa19000000000000000000000000ccdae9da000000000000000000000000
00000000116924992a19261900000000116911a91a19161900000000f1a91169f6191a19000000000000000000000000a9daccda000000000000000000000000
0000000011a9e499ea19e61900000000f169f1a9fa19f6190000000011a9249416191744000000000000000000000000e9daa9da000000000000000000000000
00000000f1a9e169e749261900000000e49911a9e749161900000000f1a9e499f619f74900000000000000000000000000000000000000000000000000000000
0000000011a911691749294900000000249924792749294900000000e479f883f949f88300000000000000000000000000000000000000000000000000000000
00000000288300000000000000000000188318831883188300000000f883fc73f883f9c300000000728874887669746996879887986d9a6d838a678a278a678a
000000000000000000000000000000002c73f88329c3f8830000000018831c73188319c3000000009288948876897489b687b887988d9a8da78aa78a678a838a
00000000000000000000000000000000ec73ec93e9c3e7c3000000001c911fa417c116f4000000009268946874877687d68ed88eb88dba8de78aba8aa78aa78a
00000000000000000000000000000000ffa92c99f6f927c900000000fc99ffa9f7c9f6f9000000007268746894879687d66ed86e988d988dba8aba8aa78ae78a
000000000000000000000000000000001fa91f6916f91af900000000ff691fa9faf916f90000000072887488b48fb68fb66eb86e78879687ce8a8c8aba8aba8a
00000000000000000000000000000000ffa9ff69f6f9faf9000000001f691c741af919c40000000076897489b46fb66fb68eb88e768756878c8a8c8aba8ace8a
00000000000000000000000000000000ec791f69e9c91af900000000ff69fc79faf9f9c90000000056895489946f966fb88dba8d788758874e8a5a8a8c8a8c8a
000000000000000000000000000000002c792c9929c927c900000000fc99f883f7c900000000000056695469948f968fb86dba6d588a568a5a8a5a8a8c8a4e8a
00000000000000000000000000000000188300000000000000000000000000000000000000000000388a368a7a8b588b9a8c9c8c000000005a8a5a8a00000000
00000000000000000000000000000000000000000000000000000000000000000000000000000000386a366a5a8b788b9a6c9a6c00000000678a278a00000000
00000000000000000000000000000000000000000000000000000000000000000000000000000000586a566a788b7a8794677a6700000000678a000000000000
00000000000000000000000000000000000000000000000000000000000000000000000000000000588a568a98879a8774677667000000000000000000000000
00000000000000000000000000000000000000000000000000000000000000000000000000000000588b588b9a8c9c8c76675667000000000000000000000000
000000000000000000000000000000000000000000000000000000000000000000000000000000005a8b586b9a6c9c6c5867b667000000000000000000000000
000000000000000000000000000000000000000000000000000000000000000000000000000000005a6b786b7a6c7c6cb8670000000000000000000000000000
000000000000000000000000000000000000000000000000000000000000000000000000000000007a6b788b7a8c7c8c00000000000000000000000000000000
__map__
4040404040404040404040404040404040414243404142434041424340414243000000000000000000000000000000000000000000000000000000000000000000000000000000000000000000000000000000000000000000000000000000000000000000000000000000000000000000000000000000000000000000000000
4040404040404040404040404040404050515253505152535051525350515253000000000000000000000000000000000000000000000000000000000000000000000000000000000000000000000000000000000000000000000000000000000000000000000000000000000000000000000000000000000000000000000000
4040404040404040404040404040404060616263606162636061626360616263000000000000000000000000000000000000000000000000000000000000000000000000000000000000000000000000000000000000000000000000000000000000000000000000000000000000000000000000000000000000000000000000
4040404040404040404040404040404070717273707172737071727370717273000000000000000000000000000000000000000000000000000000000000000000000000000000000000000000000000000000000000000000000000000000000000000000000000000000000000000000000000000000000000000000000000
4040404040404040404040404040404040414243404142434041424340414243000000000000000000000000000000000000000000000000000000000000000000000000000000000000000000000000000000000000000000000000000000000000000000000000000000000000000000000000000000000000000000000000
4040404040404040404040404040404050515253505152535051525350515253000000000000000000000000000000000000000000000000000000000000000000000000000000000000000000000000000000000000000000000000000000000000000000000000000000000000000000000000000000000000000000000000
4040404040404041424340404040404060616263606162636061626360616263000000000000000000000000000000000000000000000000000000000000000000000000000000000000000000000000000000000000000000000000000000000000000000000000000000000000000000000000000000000000000000000000
4040404040405051525340404040404070717273707172737071727370717273000000000000000000000000000000000000000000000000000000000000000000000000000000000000000000000000000000000000000000000000000000000000000000000000000000000000000000000000000000000000000000000000
4040404040406061626340404040404040414243404142434041424340414243000000000000000000000000000000000000000000000000000000000000000000000000000000000000000000000000000000000000000000000000000000000000000000000000000000000000000000000000000000000000000000000000
4040404040407071727340404040404050515253505152535051525350515253000000000000000000000000000000000000000000000000000000000000000000000000000000000000000000000000000000000000000000000000000000000000000000000000000000000000000000000000000000000000000000000000
4040404040404040404040404040404060616263606162636061626360616263000000000000000000000000000000000000000000000000000000000000000000000000000000000000000000000000000000000000000000000000000000000000000000000000000000000000000000000000000000000000000000000000
4040404040404040404040404040404070717273707172737071727370717273000000000000000000000000000000000000000000000000000000000000000000000000000000000000000000000000000000000000000000000000000000000000000000000000000000000000000000000000000000000000000000000000
4040404040404040404040404040404040414243404142434041424340414243000000000000000000000000000000000000000000000000000000000000000000000000000000000000000000000000000000000000000000000000000000000000000000000000000000000000000000000000000000000000000000000000
4040404040404040404040404040404050515253505152535051525350515253000000000000000000000000000000000000000000000000000000000000000000000000000000000000000000000000000000000000000000000000000000000000000000000000000000000000000000000000000000000000000000000000
4040404040404040404040404040404060616263606162636061626360616263000000000000000000000000000000000000000000000000000000000000000000000000000000000000000000000000000000000000000000000000000000000000000000000000000000000000000000000000000000000000000000000000
4040404040404040404040404040404070717273707172737071727370717273000000000000000000000000000000000000000000000000000000000000000000000000000000000000000000000000000000000000000000000000000000000000000000000000000000000000000000000000000000000000000000000000
